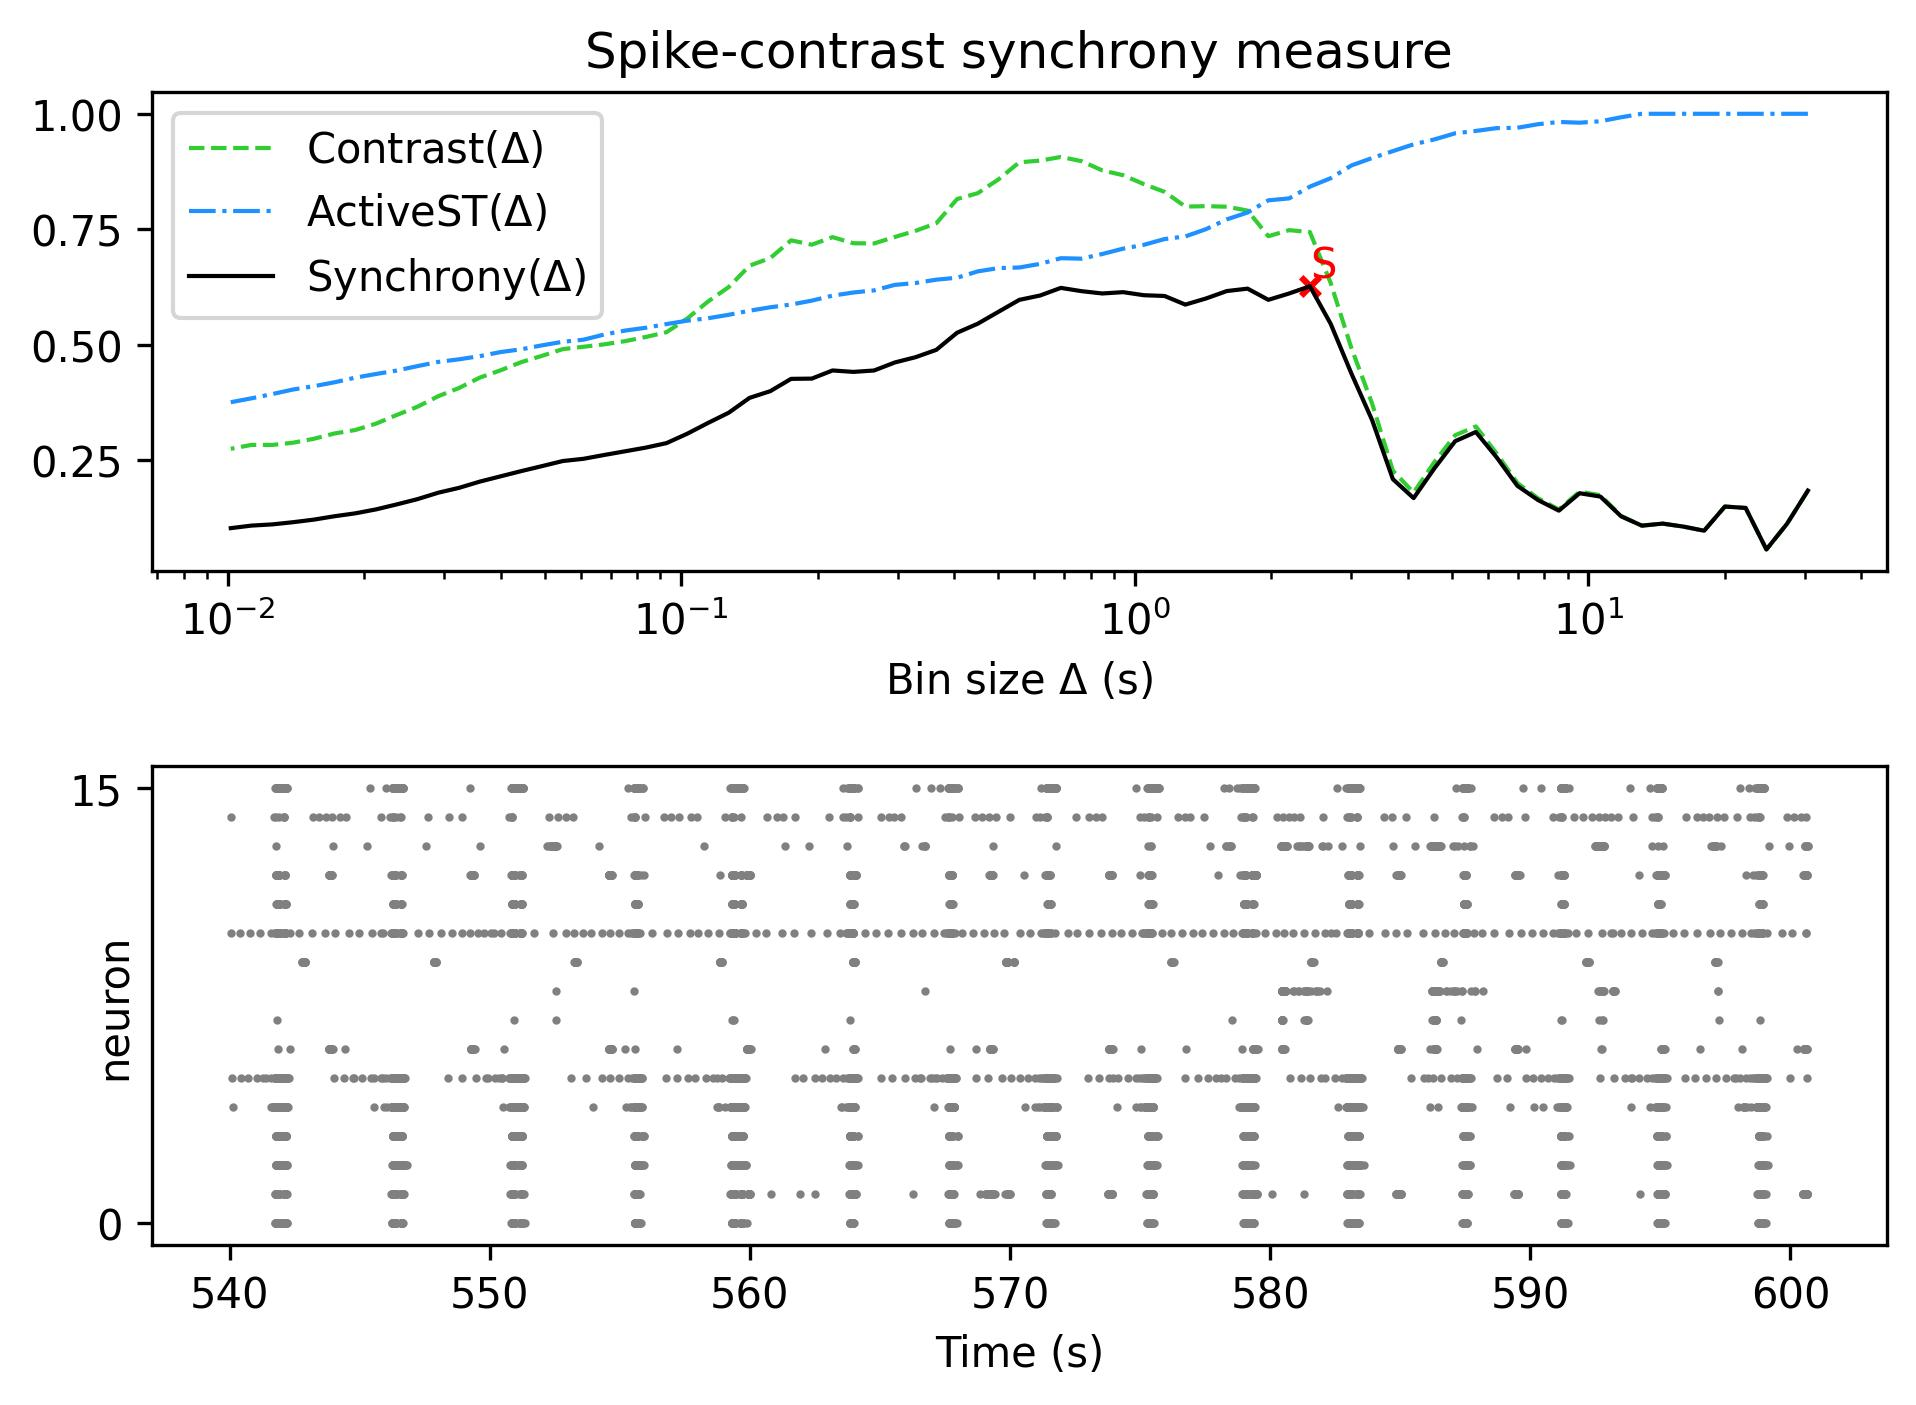

The table this chart was drawn from, first rows:
, Spike-contrast (30.5 s), Spike-contrast (27.45 s), Spike-contrast (24.705 s), Spike-contrast (22.234 s), Spike-contrast (20.011 s), Spike-contrast (18.01 s), Spike-contrast (16.209 s), Spike-contrast (14.588 s), Spike-contrast (13.129 s), Spike-contrast (11.816 s), Spike-contrast (10.635 s), Spike-contrast (9.571 s), Spike-contrast (8.614 s), Spike-contrast (7.753 s), Spike-contrast (6.977 s), Spike-contrast (6.28 s), Spike-contrast (5.652 s), Spike-contrast (5.087 s), Spike-contrast (4.578 s), Spike-contrast (4.12 s), Spike-contrast (3.708 s), Spike-contrast (3.337 s), Spike-contrast (3.004 s)
0, 0.1847, 0.1132, 0.05728, 0.1472, 0.1502, 0.09788, 0.1068, 0.1133, 0.1088, 0.129, 0.1718, 0.179, 0.1413, 0.1641, 0.1951, 0.2567, 0.3115, 0.2915, 0.2327, 0.1684, 0.2095, 0.3372, 0.4382
